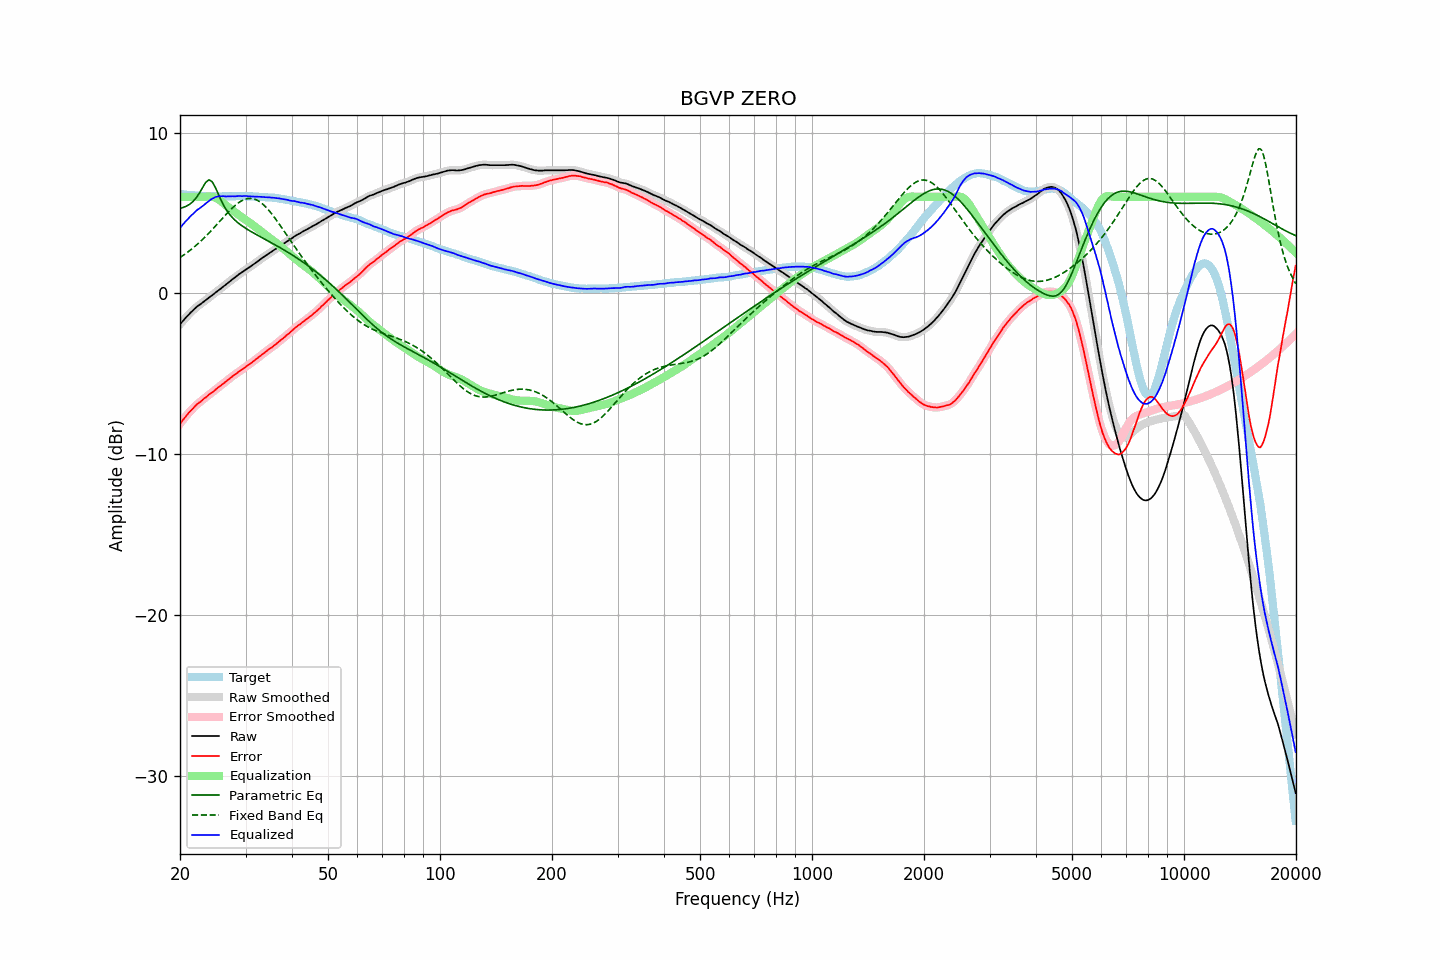

The data file committed next to this chart (first rows):
frequency, raw, error, smoothed, error_smoothed, equalization, parametric_eq, fixed_band_eq, equalized_raw, equalized_smoothed, target
20.00, -1.93, -8.11, -1.93, -8.11, 6.00, 5.29, 2.23, 4.07, 4.07, 6.18
20.20, -1.81, -7.98, -1.81, -7.98, 6.00, 5.32, 2.29, 4.19, 4.19, 6.17
20.40, -1.70, -7.86, -1.69, -7.85, 6.00, 5.34, 2.36, 4.30, 4.31, 6.16
20.61, -1.58, -7.73, -1.58, -7.73, 6.00, 5.38, 2.43, 4.42, 4.42, 6.15
20.81, -1.47, -7.60, -1.47, -7.60, 6.00, 5.42, 2.50, 4.53, 4.53, 6.13
21.02, -1.37, -7.49, -1.36, -7.48, 6.00, 5.48, 2.58, 4.63, 4.64, 6.12
21.23, -1.26, -7.37, -1.26, -7.37, 6.00, 5.54, 2.65, 4.74, 4.74, 6.11
21.44, -1.16, -7.27, -1.16, -7.27, 6.00, 5.62, 2.73, 4.84, 4.84, 6.12
21.66, -1.07, -7.17, -1.06, -7.16, 6.00, 5.70, 2.81, 4.93, 4.94, 6.10
21.87, -0.97, -7.06, -0.97, -7.06, 6.00, 5.81, 2.90, 5.03, 5.03, 6.10
22.09, -0.88, -6.95, -0.88, -6.96, 6.00, 5.93, 2.98, 5.12, 5.12, 6.08
22.31, -0.79, -6.86, -0.80, -6.87, 6.00, 6.08, 3.07, 5.21, 5.20, 6.07
22.54, -0.73, -6.79, -0.73, -6.79, 6.00, 6.23, 3.16, 5.27, 5.27, 6.06
22.76, -0.66, -6.72, -0.65, -6.71, 6.00, 6.40, 3.25, 5.34, 5.35, 6.06
22.99, -0.58, -6.63, -0.58, -6.63, 6.00, 6.57, 3.35, 5.42, 5.42, 6.05
23.22, -0.50, -6.54, -0.50, -6.55, 6.00, 6.74, 3.45, 5.50, 5.50, 6.04
23.45, -0.43, -6.48, -0.43, -6.47, 6.01, 6.90, 3.54, 5.58, 5.58, 6.05
23.69, -0.35, -6.39, -0.35, -6.39, 6.01, 6.98, 3.65, 5.66, 5.66, 6.04
23.92, -0.27, -6.30, -0.27, -6.31, 6.02, 7.06, 3.75, 5.75, 5.75, 6.03
24.16, -0.19, -6.23, -0.19, -6.23, 6.01, 7.01, 3.85, 5.82, 5.82, 6.04
24.40, -0.12, -6.16, -0.12, -6.16, 6.00, 6.94, 3.96, 5.88, 5.88, 6.04
24.65, -0.05, -6.09, -0.04, -6.08, 5.98, 6.77, 4.07, 5.93, 5.94, 6.04
24.89, 0.04, -6.00, 0.04, -6.00, 5.94, 6.59, 4.18, 5.99, 5.98, 6.04
25.14, 0.11, -5.92, 0.11, -5.92, 5.90, 6.36, 4.29, 6.01, 6.01, 6.03
25.39, 0.19, -5.83, 0.19, -5.84, 5.84, 6.13, 4.40, 6.04, 6.03, 6.03
25.65, 0.26, -5.76, 0.26, -5.76, 5.78, 5.91, 4.51, 6.04, 6.04, 6.03
25.91, 0.34, -5.69, 0.34, -5.68, 5.70, 5.70, 4.62, 6.04, 6.04, 6.02
26.16, 0.43, -5.60, 0.42, -5.61, 5.61, 5.51, 4.73, 6.05, 6.04, 6.03
26.43, 0.50, -5.53, 0.50, -5.53, 5.53, 5.32, 4.84, 6.03, 6.03, 6.03
26.69, 0.58, -5.45, 0.59, -5.45, 5.44, 5.17, 4.95, 6.02, 6.03, 6.03
26.96, 0.67, -5.36, 0.67, -5.36, 5.37, 5.02, 5.05, 6.04, 6.03, 6.03
27.23, 0.75, -5.28, 0.75, -5.28, 5.29, 4.90, 5.16, 6.04, 6.04, 6.03
27.50, 0.83, -5.20, 0.83, -5.20, 5.21, 4.77, 5.26, 6.04, 6.04, 6.03
27.77, 0.90, -5.14, 0.90, -5.13, 5.13, 4.67, 5.35, 6.04, 6.04, 6.04
28.05, 0.97, -5.06, 0.98, -5.06, 5.06, 4.57, 5.44, 6.03, 6.04, 6.04
28.33, 1.05, -4.99, 1.05, -4.99, 4.99, 4.48, 5.52, 6.04, 6.04, 6.04
28.62, 1.13, -4.91, 1.13, -4.92, 4.92, 4.39, 5.60, 6.05, 6.05, 6.04
28.90, 1.21, -4.84, 1.20, -4.85, 4.84, 4.31, 5.67, 6.06, 6.05, 6.05
29.19, 1.27, -4.78, 1.28, -4.78, 4.77, 4.24, 5.74, 6.05, 6.05, 6.05
29.48, 1.34, -4.71, 1.35, -4.70, 4.70, 4.17, 5.79, 6.04, 6.05, 6.05
29.78, 1.42, -4.63, 1.42, -4.63, 4.63, 4.10, 5.83, 6.05, 6.05, 6.05
30.08, 1.49, -4.56, 1.49, -4.56, 4.56, 4.04, 5.87, 6.05, 6.05, 6.05
30.38, 1.55, -4.48, 1.55, -4.49, 4.49, 3.97, 5.89, 6.04, 6.04, 6.03
30.68, 1.61, -4.42, 1.61, -4.42, 4.42, 3.91, 5.90, 6.03, 6.03, 6.03
30.99, 1.68, -4.35, 1.68, -4.35, 4.35, 3.85, 5.90, 6.03, 6.03, 6.03
31.30, 1.75, -4.28, 1.75, -4.28, 4.27, 3.80, 5.89, 6.02, 6.02, 6.03
31.61, 1.82, -4.21, 1.82, -4.20, 4.20, 3.74, 5.87, 6.02, 6.02, 6.03
31.93, 1.89, -4.12, 1.89, -4.12, 4.12, 3.68, 5.83, 6.01, 6.01, 6.01
32.24, 1.96, -4.05, 1.96, -4.04, 4.05, 3.63, 5.79, 6.01, 6.01, 6.01
32.57, 2.04, -3.96, 2.04, -3.96, 3.97, 3.57, 5.73, 6.01, 6.00, 6.00
32.89, 2.11, -3.89, 2.12, -3.89, 3.89, 3.52, 5.67, 6.00, 6.00, 6.00
33.22, 2.19, -3.80, 2.19, -3.81, 3.81, 3.46, 5.59, 6.00, 6.00, 6.00
33.55, 2.26, -3.73, 2.26, -3.73, 3.73, 3.41, 5.50, 5.99, 5.99, 5.99
33.89, 2.32, -3.66, 2.33, -3.66, 3.66, 3.36, 5.41, 5.98, 5.98, 5.98
34.23, 2.39, -3.58, 2.39, -3.58, 3.58, 3.30, 5.30, 5.97, 5.98, 5.97
34.57, 2.46, -3.50, 2.46, -3.51, 3.51, 3.25, 5.19, 5.97, 5.97, 5.97
34.92, 2.53, -3.42, 2.53, -3.43, 3.44, 3.19, 5.07, 5.97, 5.96, 5.95
35.27, 2.59, -3.38, 2.59, -3.36, 3.36, 3.14, 4.95, 5.95, 5.96, 5.97
35.62, 2.66, -3.29, 2.66, -3.29, 3.28, 3.08, 4.82, 5.95, 5.95, 5.95
35.97, 2.73, -3.21, 2.73, -3.22, 3.21, 3.03, 4.69, 5.94, 5.93, 5.94
... 635 more rows
